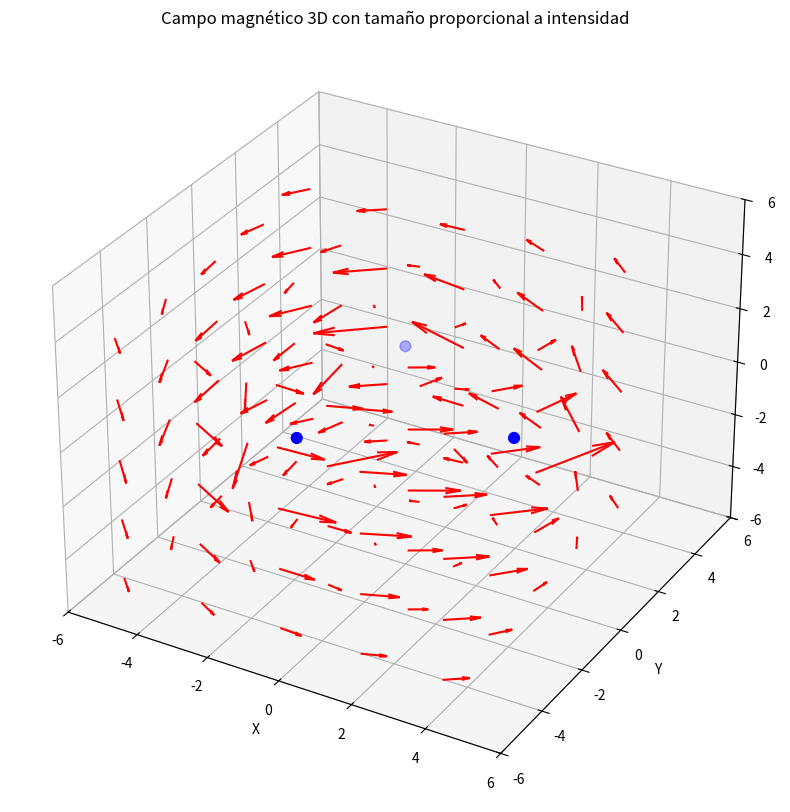

Generate this figure with matplotlib:
import numpy as np
import matplotlib.pyplot as plt
from mpl_toolkits.mplot3d import Axes3D

n = 3
radio = 3
I = 1.0
mu0_4pi = 1e-7

angulos = np.linspace(0, 2*np.pi, n, endpoint=False)
x_cargas = radio * np.cos(angulos)
y_cargas = radio * np.sin(angulos)
z_cargas = np.zeros_like(x_cargas)

x = np.linspace(-5, 5, 10)
y = np.linspace(-5, 5, 10)
z = np.linspace(-5, 5, 10)

X, Y, Z = np.meshgrid(x, y, z)

Bx = np.zeros_like(X)
By = np.zeros_like(Y)
Bz = np.zeros_like(Z)

for (x0, y0, z0) in zip(x_cargas, y_cargas, z_cargas):
    dx = X - x0
    dy = Y - y0
    dz = Z - z0
    r2 = dx**2 + dy**2 + dz**2 + 0.1
    r = np.sqrt(r2)

    Bx += -mu0_4pi * I * dy / r2
    By +=  mu0_4pi * I * dx / r2

# Escalar para que se vean los vectores
factor_escala = 5e7
Bx_scaled = Bx * factor_escala
By_scaled = By * factor_escala
Bz_scaled = Bz * factor_escala

fig = plt.figure(figsize=(12, 10))
ax = fig.add_subplot(111, projection='3d')


step = 2
ax.quiver(X[::step, ::step, ::step], Y[::step, ::step, ::step], Z[::step, ::step, ::step],
          Bx_scaled[::step, ::step, ::step], By_scaled[::step, ::step, ::step], Bz_scaled[::step, ::step, ::step],
          length=0.5, normalize=False, color='r')

ax.scatter(x_cargas, y_cargas, z_cargas, color='b', s=60)

ax.set_xlim([-6, 6])
ax.set_ylim([-6, 6])
ax.set_zlim([-6, 6])

ax.set_xlabel('X')
ax.set_ylabel('Y')
ax.set_zlabel('Z')
ax.set_title('Campo magnético 3D con tamaño proporcional a intensidad')

plt.show()


# step = 1
# ax.quiver(X[::step, ::step, ::step], Y[::step, ::step, ::step], Z[::step, ::step, ::step],
#           Bx_scaled[::step, ::step, ::step], By_scaled[::step, ::step, ::step], Bz_scaled[::step, ::step, ::step],
#           length=0.5, normalize=False, color='r')

# ax.scatter(x_cargas, y_cargas, z_cargas, color='b', s=60)

# ax.set_xlim([-6, 6])
# ax.set_ylim([-6, 6])
# ax.set_zlim([-6, 6])

# ax.set_xlabel('X')
# ax.set_ylabel('Y')
# ax.set_zlabel('Z')
# ax.set_title('Campo magnético 3D con tamaño proporcional a intensidad')

# plt.show()
